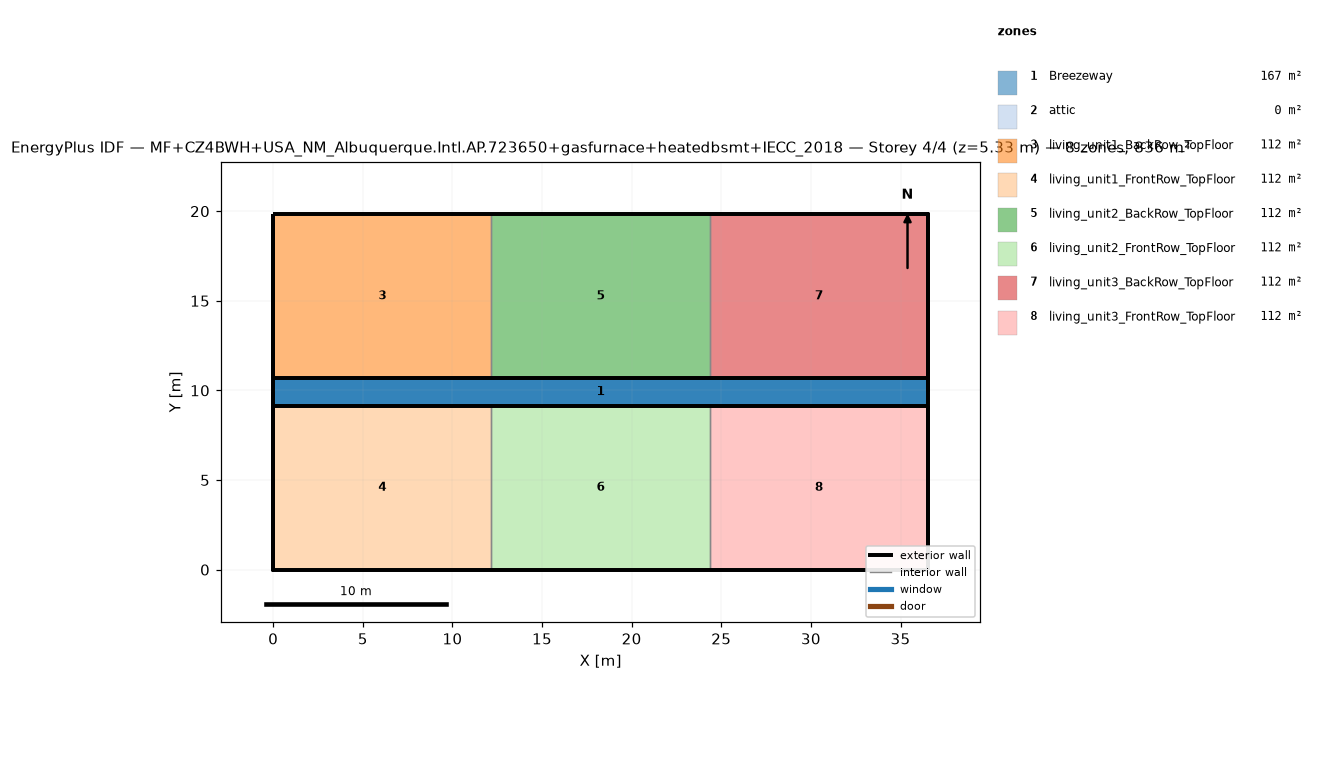
=== STOREY PLAN SPEC (per zone: floor XY polygon, exterior-wall plan segments, windows/doors) ===
zone 1: Breezeway  (167.0 m²)
  floor: (36.54, 9.16) (0.00, 9.16) (0.00, 10.68) (36.54, 10.68)
  floor: (36.54, 9.16) (0.00, 9.16) (0.00, 10.68) (36.54, 10.68)
  floor: (36.54, 9.16) (0.00, 9.16) (0.00, 10.68) (36.54, 10.68)
zone 2: attic  (0.0 m²)
  exterior wall: (36.54, 0.00) – (36.54, 19.84) – (36.54, 9.92)  [29.8 m]
  exterior wall: (0.00, 19.84) – (0.00, 0.00) – (0.00, 9.92)  [29.8 m]
zone 3: living_unit1_BackRow_TopFloor  (111.5 m²)
  floor: (12.18, 10.68) (0.00, 10.68) (0.00, 19.84) (12.18, 19.84)
  exterior wall: (12.18, 19.84) – (0.00, 19.84)  [12.2 m]
  exterior wall: (0.00, 19.84) – (0.00, 10.68)  [9.2 m]
  exterior wall: (0.00, 10.68) – (12.18, 10.68)  [12.2 m]
  interior walls: 1
zone 4: living_unit1_FrontRow_TopFloor  (111.5 m²)
  floor: (12.18, 0.00) (0.00, 0.00) (0.00, 9.16) (12.18, 9.16)
  exterior wall: (0.00, 0.00) – (12.18, 0.00)  [12.2 m]
  exterior wall: (0.00, 9.16) – (0.00, 0.00)  [9.2 m]
  exterior wall: (12.18, 9.16) – (0.00, 9.16)  [12.2 m]
  interior walls: 1
zone 5: living_unit2_BackRow_TopFloor  (111.5 m²)
  floor: (24.36, 10.68) (12.18, 10.68) (12.18, 19.84) (24.36, 19.84)
  exterior wall: (12.18, 10.68) – (24.36, 10.68)  [12.2 m]
  exterior wall: (24.36, 19.84) – (12.18, 19.84)  [12.2 m]
  interior walls: 2
zone 6: living_unit2_FrontRow_TopFloor  (111.5 m²)
  floor: (24.36, 0.00) (12.18, 0.00) (12.18, 9.16) (24.36, 9.16)
  exterior wall: (12.18, 0.00) – (24.36, 0.00)  [12.2 m]
  exterior wall: (24.36, 9.16) – (12.18, 9.16)  [12.2 m]
  interior walls: 2
zone 7: living_unit3_BackRow_TopFloor  (111.5 m²)
  floor: (36.54, 10.68) (24.36, 10.68) (24.36, 19.84) (36.54, 19.84)
  exterior wall: (36.54, 10.68) – (36.54, 19.84)  [9.2 m]
  exterior wall: (36.54, 19.84) – (24.36, 19.84)  [12.2 m]
  exterior wall: (24.36, 10.68) – (36.54, 10.68)  [12.2 m]
  interior walls: 1
zone 8: living_unit3_FrontRow_TopFloor  (111.5 m²)
  floor: (36.54, 0.00) (24.36, 0.00) (24.36, 9.16) (36.54, 9.16)
  exterior wall: (24.36, 0.00) – (36.54, 0.00)  [12.2 m]
  exterior wall: (36.54, 0.00) – (36.54, 9.16)  [9.2 m]
  exterior wall: (36.54, 9.16) – (24.36, 9.16)  [12.2 m]
  interior walls: 1

=== DERIVED (storey summary) ===
Building: MF+CZ4BWH+USA_NM_Albuquerque.Intl.AP.723650+gasfurnace+heatedbsmt+IECC_2018
Storey: 4 of 4  (floor level z = 5.33 m)
Storey gross floor area: 836.2 m²
Zones on this storey: 8
  - Breezeway: floor 167.0 m²
  - attic: floor 0.0 m²; exterior wall 59.5 m (81.9 m²); WWR 0.0%
  - living_unit1_BackRow_TopFloor: floor 111.5 m²; exterior wall 33.5 m (86.9 m²); WWR 0.0%
  - living_unit1_FrontRow_TopFloor: floor 111.5 m²; exterior wall 33.5 m (86.9 m²); WWR 0.0%
  - living_unit2_BackRow_TopFloor: floor 111.5 m²; exterior wall 24.4 m (63.1 m²); WWR 0.0%
  - living_unit2_FrontRow_TopFloor: floor 111.5 m²; exterior wall 24.4 m (63.1 m²); WWR 0.0%
  - living_unit3_BackRow_TopFloor: floor 111.5 m²; exterior wall 33.5 m (86.9 m²); WWR 0.0%
  - living_unit3_FrontRow_TopFloor: floor 111.5 m²; exterior wall 33.5 m (86.9 m²); WWR 0.0%
Zone adjacency (shared interzone walls):
  - living_unit1_BackRow_TopFloor ↔ living_unit2_BackRow_TopFloor
  - living_unit1_FrontRow_TopFloor ↔ living_unit2_FrontRow_TopFloor
  - living_unit2_BackRow_TopFloor ↔ living_unit3_BackRow_TopFloor
  - living_unit2_FrontRow_TopFloor ↔ living_unit3_FrontRow_TopFloor